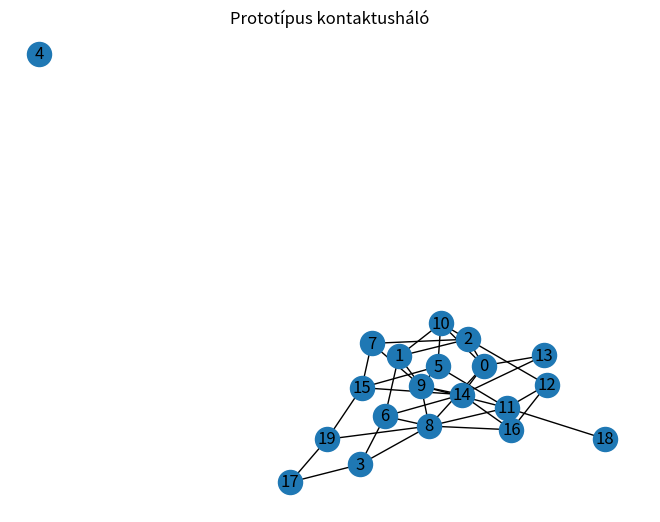

Recreate this plot in Python.
import networkx as nx
import matplotlib.pyplot as plt

# Paraméterek
N = 20
p = 0.2

# Háló generálása (Erdős–Rényi prototípus)
G = nx.erdos_renyi_graph(N, p, seed=42)

# Kirajzolás
plt.figure()
nx.draw(G, with_labels=True)
plt.title("Prototípus kontaktusháló")
plt.savefig("network.png")
plt.show()

print("Háló létrehozva és elmentve.")
